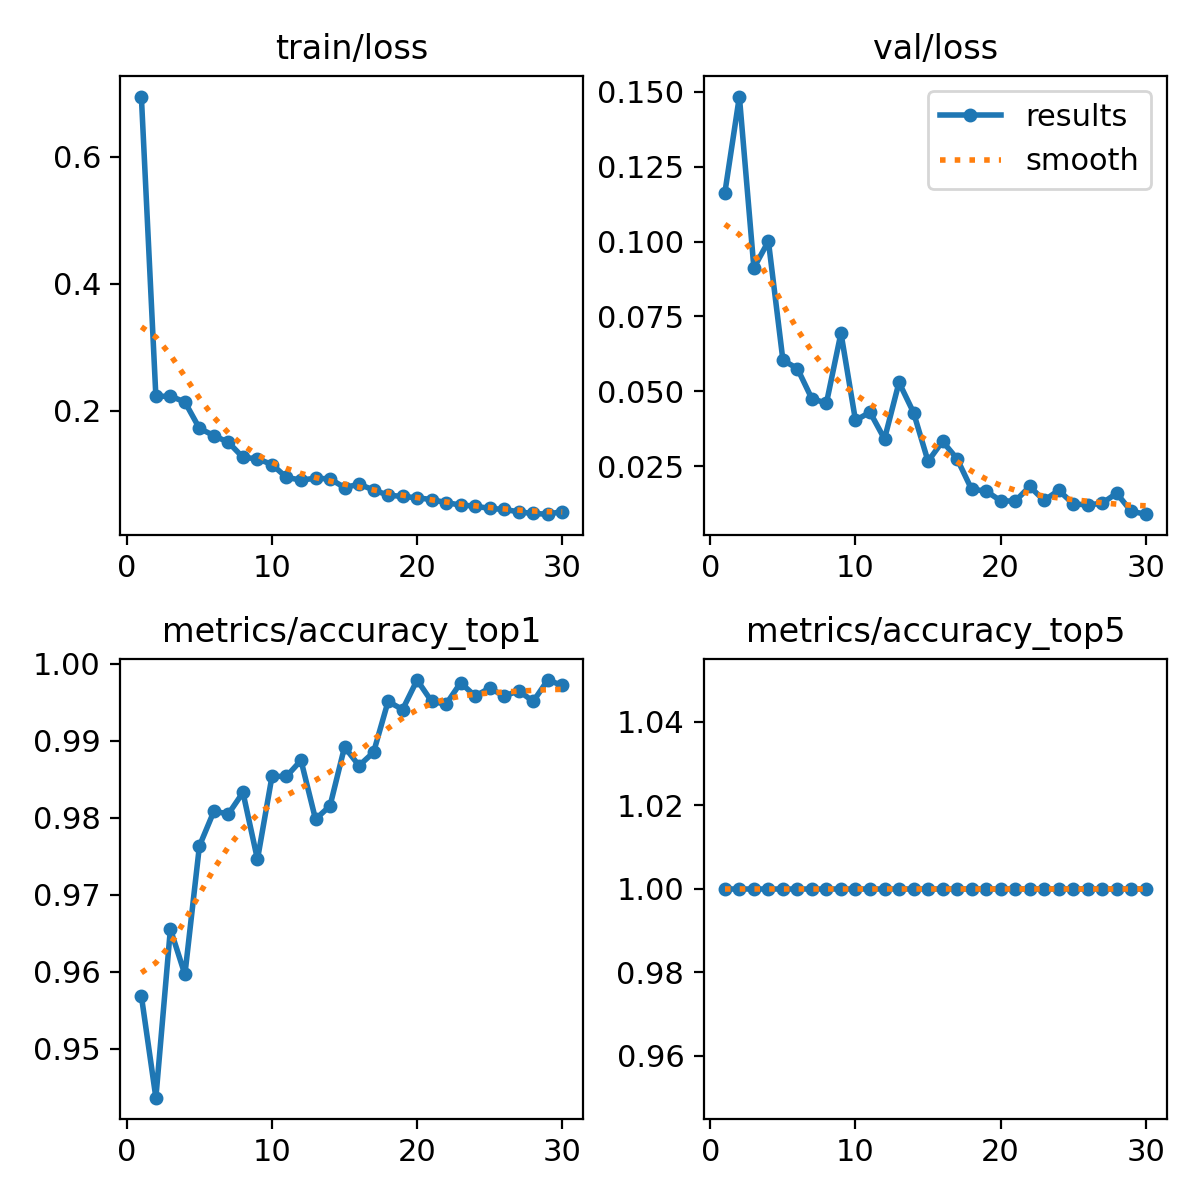

The table this chart was drawn from, first rows:
epoch, time, train/loss, metrics/accuracy_top1, metrics/accuracy_top5, val/loss, lr/pg0, lr/pg1, lr/pg2
1, 486.5, 0.695, 0.9568, 1, 0.1163, 0.0002221, 0.0002221, 0.0002221
2, 783.1, 0.2222, 0.9436, 1, 0.1485, 0.0004298, 0.0004298, 0.0004298
3, 1098, 0.2228, 0.9656, 1, 0.09118, 0.0006228, 0.0006228, 0.0006228
4, 1349, 0.2135, 0.9596, 1, 0.1001, 0.000601, 0.000601, 0.000601
5, 1448, 0.172, 0.9763, 1, 0.06037, 0.000579, 0.000579, 0.000579
6, 1552, 0.1606, 0.9809, 1, 0.05757, 0.0005569, 0.0005569, 0.0005569
7, 1656, 0.1499, 0.9805, 1, 0.04744, 0.0005349, 0.0005349, 0.0005349
8, 1756, 0.1262, 0.9833, 1, 0.04606, 0.0005129, 0.0005129, 0.0005129
9, 1857, 0.124, 0.9746, 1, 0.06945, 0.0004909, 0.0004909, 0.0004909
10, 1961, 0.115, 0.9854, 1, 0.04025, 0.0004689, 0.0004689, 0.0004689
11, 2066, 0.09463, 0.9854, 1, 0.04299, 0.0004469, 0.0004469, 0.0004469
12, 2179, 0.09049, 0.9875, 1, 0.03404, 0.0004249, 0.0004249, 0.0004249
13, 2307, 0.09336, 0.9798, 1, 0.05295, 0.0004029, 0.0004029, 0.0004029
14, 2439, 0.09229, 0.9816, 1, 0.04288, 0.0003809, 0.0003809, 0.0003809
15, 2561, 0.07872, 0.9892, 1, 0.02659, 0.0003588, 0.0003588, 0.0003588
16, 2673, 0.08393, 0.9868, 1, 0.03325, 0.0003368, 0.0003368, 0.0003368
17, 2774, 0.07488, 0.9885, 1, 0.02741, 0.0003148, 0.0003148, 0.0003148
18, 2876, 0.06668, 0.9951, 1, 0.01725, 0.0002928, 0.0002928, 0.0002928
19, 2978, 0.0646, 0.9941, 1, 0.01663, 0.0002708, 0.0002708, 0.0002708
20, 3080, 0.06258, 0.9979, 1, 0.0134, 0.0002488, 0.0002488, 0.0002488
21, 3180, 0.05968, 0.9951, 1, 0.01323, 0.0002268, 0.0002268, 0.0002268
22, 3281, 0.05493, 0.9948, 1, 0.01816, 0.0002048, 0.0002048, 0.0002048
23, 3385, 0.0511, 0.9976, 1, 0.01349, 0.0001828, 0.0001828, 0.0001828
24, 3489, 0.04946, 0.9958, 1, 0.0169, 0.0001607, 0.0001607, 0.0001607
25, 3590, 0.04568, 0.9969, 1, 0.01237, 0.0001387, 0.0001387, 0.0001387
26, 3698, 0.04428, 0.9958, 1, 0.01198, 0.0001167, 0.0001167, 0.0001167
27, 3802, 0.04036, 0.9965, 1, 0.01258, 9.4714e-05, 9.4714e-05, 9.4714e-05
28, 3912, 0.03778, 0.9951, 1, 0.01591, 7.2703e-05, 7.2703e-05, 7.2703e-05
29, 4024, 0.03671, 0.9979, 1, 0.00986, 5.0692e-05, 5.0692e-05, 5.0692e-05
30, 4130, 0.04083, 0.9972, 1, 0.00891, 2.8681e-05, 2.8681e-05, 2.8681e-05
